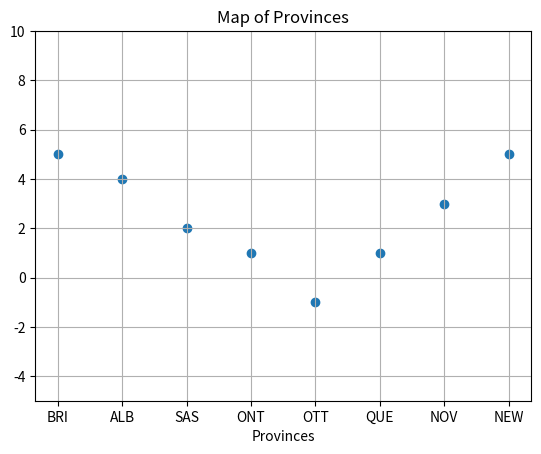

Write the Python code that produced this figure.
import matplotlib.pyplot as plot


def getProvinceGraph(xdata, ydata, title, source, var):

    for i in range(len(xdata)):
        xdata[i] = xdata[i][0:3].upper()

    plot.title(title)
    plot.xlabel("Provinces")
    plot.ylim(ymin = -1, ymax = max(ydata) + 1)
    plot.ylabel(f"{var} Values")
    plot.scatter(xdata, ydata, label = f"{var} From {source}")
    plot.legend(loc="upper left")
    plot.grid()
    plot.savefig(f'{title}.png')


    return 0

def altShowProvinceGraph():

    xdata = ["BRI", "ALB", "SAS", "ONT", "OTT", "QUE", "NOV", "NEW"]
    ydata = [5, 4, 2, 1, -1, 1, 3, 5]

    plot.title("Map of Provinces")
    plot.xlabel("Provinces")
    plot.ylim(ymin = -5, ymax = 2 * max(ydata))
    plot.scatter(xdata, ydata)
    plot.grid()
    plot.savefig('Test.png')

if __name__ == "__main__":

    altShowProvinceGraph()
